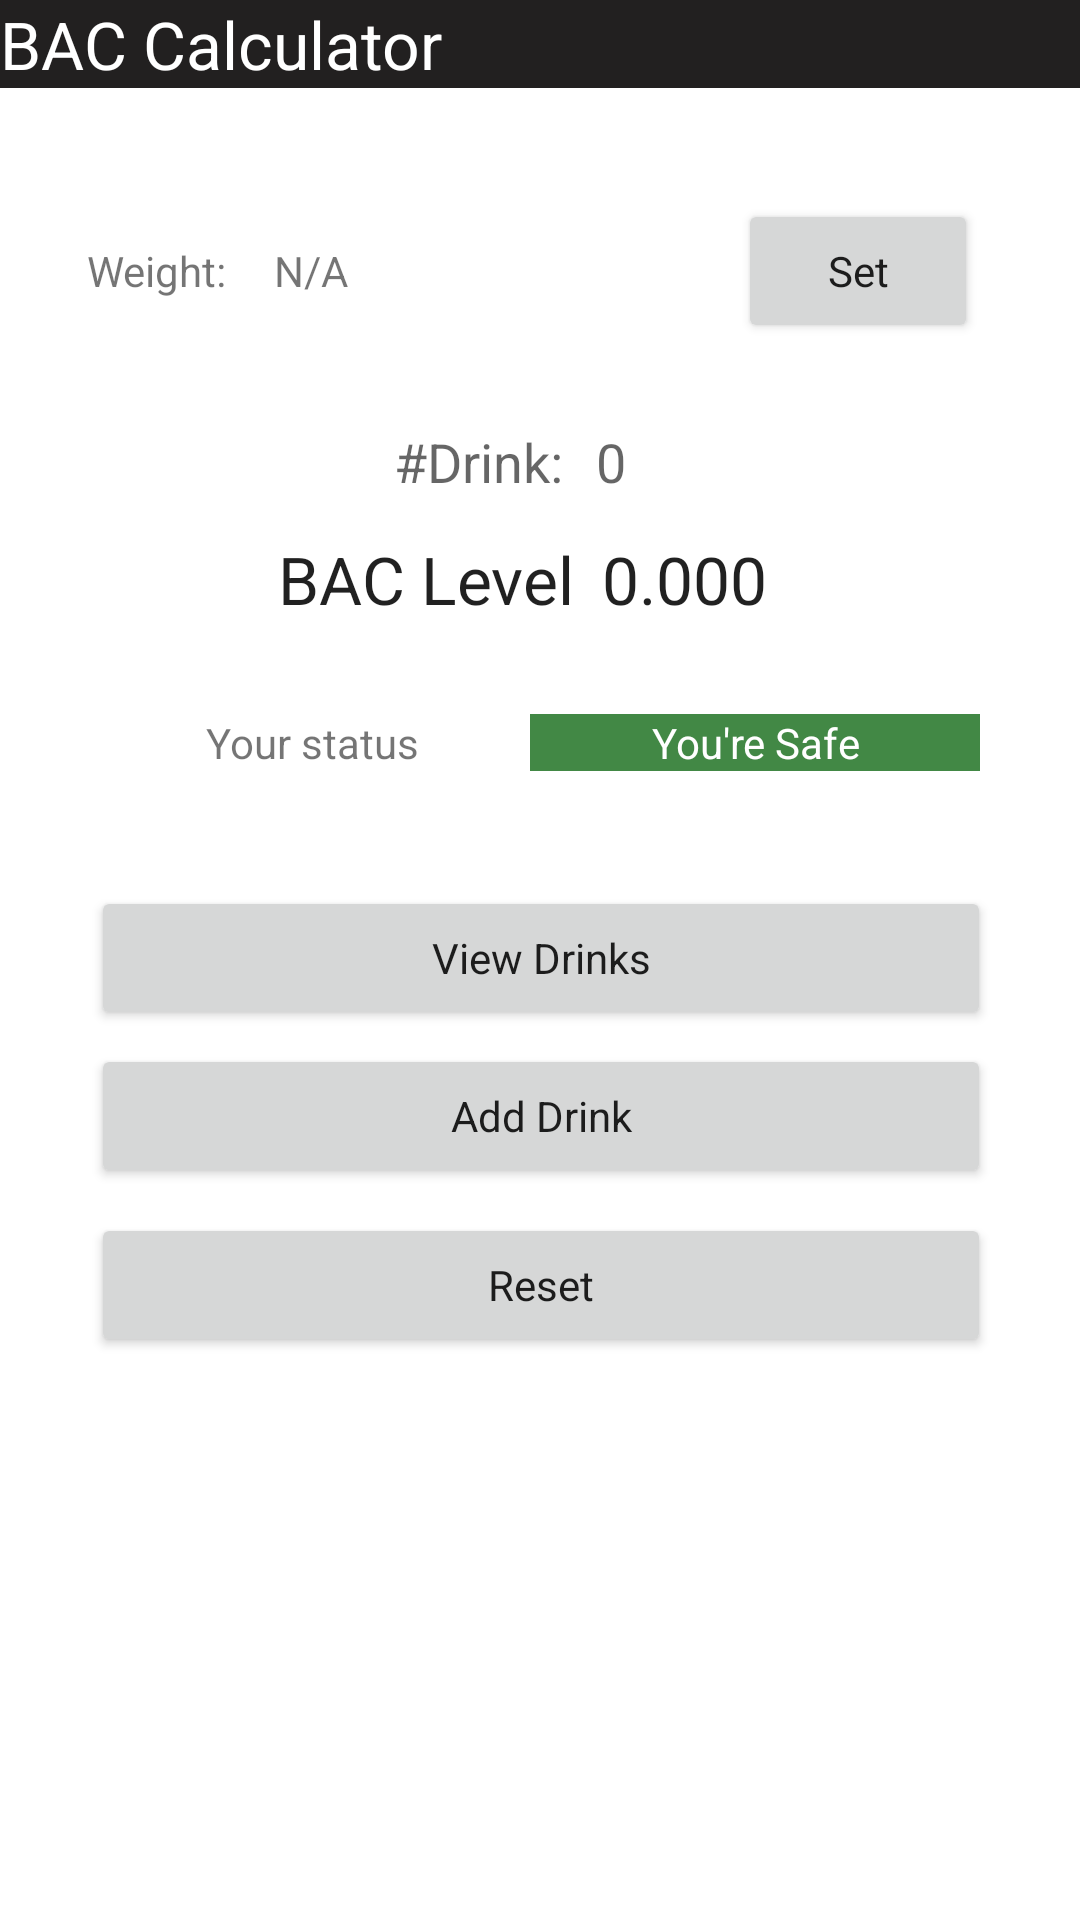

Android layout source for this screen:
<!-- AndroidManifest.xml: application theme Theme.BACCalculation -->
<!-- res/layout/activity_main.xml -->
<?xml version="1.0" encoding="utf-8"?>
<androidx.constraintlayout.widget.ConstraintLayout xmlns:android="http://schemas.android.com/apk/res/android"
    xmlns:app="http://schemas.android.com/apk/res-auto"
    xmlns:tools="http://schemas.android.com/tools"
    android:id="@+id/drink_tv"
    android:layout_width="match_parent"
    android:layout_height="match_parent"
    tools:context=".MainActivity">

    <Button
        android:id="@+id/reset"
        android:layout_width="300dp"
        android:layout_height="wrap_content"
        android:text="@string/reset"
        android:textAppearance="@style/TextAppearance.AppCompat.Body1"
        app:layout_constraintBottom_toBottomOf="parent"
        app:layout_constraintEnd_toEndOf="parent"
        app:layout_constraintHorizontal_bias="0.504"
        app:layout_constraintStart_toStartOf="parent"
        app:layout_constraintTop_toTopOf="parent"
        app:layout_constraintVertical_bias="0.683" />

    <Button
        android:id="@+id/add_drink"
        android:layout_width="300dp"
        android:layout_height="wrap_content"
        android:text="@string/add_drink"
        android:textAppearance="@style/TextAppearance.AppCompat.Body1"
        app:layout_constraintBottom_toBottomOf="parent"
        app:layout_constraintEnd_toEndOf="parent"
        app:layout_constraintHorizontal_bias="0.504"
        app:layout_constraintStart_toStartOf="parent"
        app:layout_constraintTop_toTopOf="parent"
        app:layout_constraintVertical_bias="0.588" />

    <TextView
        android:id="@+id/weight_txt"
        android:layout_width="wrap_content"
        android:layout_height="wrap_content"
        android:text="@string/weight_label"
        app:layout_constraintBottom_toBottomOf="parent"
        app:layout_constraintEnd_toEndOf="parent"
        app:layout_constraintHorizontal_bias="0.093"
        app:layout_constraintStart_toStartOf="parent"
        app:layout_constraintTop_toTopOf="parent"
        app:layout_constraintVertical_bias="0.13" />

    <TextView
        android:id="@+id/initial_weight"
        android:layout_width="wrap_content"
        android:layout_height="wrap_content"
        android:layout_marginStart="8dp"
        android:text="@string/weight_output"
        app:layout_constraintBottom_toBottomOf="parent"
        app:layout_constraintEnd_toEndOf="parent"
        app:layout_constraintHorizontal_bias="0.03"
        app:layout_constraintStart_toEndOf="@+id/weight_txt"
        app:layout_constraintTop_toTopOf="parent"
        app:layout_constraintVertical_bias="0.13" />

    <Button
        android:id="@+id/set"
        style="@android:style/Widget.Material.Button.Small"
        android:layout_width="80dp"
        android:layout_height="wrap_content"
        android:text="@string/set"
        android:textAppearance="@style/TextAppearance.AppCompat.Body1"
        app:layout_constraintBottom_toBottomOf="parent"
        app:layout_constraintEnd_toEndOf="parent"
        app:layout_constraintHorizontal_bias="0.793"
        app:layout_constraintStart_toEndOf="@+id/initial_weight"
        app:layout_constraintTop_toTopOf="parent"
        app:layout_constraintVertical_bias="0.112" />

    <TextView
        android:id="@+id/drink_txt"
        android:layout_width="wrap_content"
        android:layout_height="wrap_content"
        android:text="@string/drink_label"
        android:textAppearance="@style/TextAppearance.AppCompat.Medium"
        app:layout_constraintBottom_toBottomOf="parent"
        app:layout_constraintEnd_toEndOf="parent"
        app:layout_constraintHorizontal_bias="0.433"
        app:layout_constraintStart_toStartOf="parent"
        app:layout_constraintTop_toTopOf="parent"
        app:layout_constraintVertical_bias="0.23" />

    <TextView
        android:id="@+id/num_drink"
        android:layout_width="wrap_content"
        android:layout_height="wrap_content"
        android:text="@string/num_drink"
        android:textAppearance="@style/TextAppearance.AppCompat.Medium"
        app:layout_constraintBottom_toBottomOf="parent"
        app:layout_constraintEnd_toEndOf="parent"
        app:layout_constraintHorizontal_bias="0.068"
        app:layout_constraintStart_toEndOf="@+id/drink_txt"
        app:layout_constraintTop_toTopOf="parent"
        app:layout_constraintVertical_bias="0.23" />

    <TextView
        android:id="@+id/bac_text"
        android:layout_width="wrap_content"
        android:layout_height="wrap_content"
        android:text="@string/bac_txt"
        android:textAppearance="@style/TextAppearance.AppCompat.Large"
        app:layout_constraintBottom_toBottomOf="parent"
        app:layout_constraintEnd_toEndOf="parent"
        app:layout_constraintHorizontal_bias="0.355"
        app:layout_constraintStart_toStartOf="parent"
        app:layout_constraintTop_toTopOf="parent"
        app:layout_constraintVertical_bias="0.292" />

    <TextView
        android:id="@+id/bac_level"
        android:layout_width="wrap_content"
        android:layout_height="wrap_content"
        android:text="@string/level_zero"
        android:textAppearance="@style/TextAppearance.AppCompat.Large"
        app:layout_constraintBottom_toBottomOf="parent"
        app:layout_constraintEnd_toEndOf="parent"
        app:layout_constraintHorizontal_bias="0.082"
        app:layout_constraintStart_toEndOf="@+id/bac_text"
        app:layout_constraintTop_toTopOf="parent"
        app:layout_constraintVertical_bias="0.292" />

    <TextView
        android:id="@+id/status_txt"
        android:layout_width="wrap_content"
        android:layout_height="wrap_content"
        android:text="@string/status_label"
        app:layout_constraintBottom_toBottomOf="parent"
        app:layout_constraintEnd_toEndOf="parent"
        app:layout_constraintHorizontal_bias="0.238"
        app:layout_constraintStart_toStartOf="parent"
        app:layout_constraintTop_toTopOf="parent"
        app:layout_constraintVertical_bias="0.383" />

    <TextView
        android:id="@+id/status"
        android:layout_width="150dp"
        android:layout_height="wrap_content"
        android:background="#428845"
        android:text="@string/status"
        android:textAlignment="center"
        android:textColor="@color/white"
        app:layout_constraintBottom_toBottomOf="parent"
        app:layout_constraintEnd_toEndOf="parent"
        app:layout_constraintHorizontal_bias="0.525"
        app:layout_constraintStart_toEndOf="@+id/status_txt"
        app:layout_constraintTop_toTopOf="parent"
        app:layout_constraintVertical_bias="0.383" />

    <Button
        android:id="@+id/view_drink"
        android:layout_width="300dp"
        android:layout_height="wrap_content"
        android:text="@string/view_drink"
        android:textAppearance="@style/TextAppearance.AppCompat.Body1"
        app:layout_constraintBottom_toBottomOf="parent"
        app:layout_constraintEnd_toEndOf="parent"
        app:layout_constraintHorizontal_bias="0.504"
        app:layout_constraintStart_toStartOf="parent"
        app:layout_constraintTop_toTopOf="parent"
        app:layout_constraintVertical_bias="0.499" />

    <TextView
        android:id="@+id/heading1"
        android:layout_width="match_parent"
        android:layout_height="wrap_content"
        android:background="@color/dark_grey"
        android:text="@string/heading1"
        android:textAppearance="@style/TextAppearance.AppCompat.Large"
        android:textColor="@color/white"
        app:layout_constraintBottom_toBottomOf="parent"
        app:layout_constraintEnd_toEndOf="parent"
        app:layout_constraintHorizontal_bias="0.0"
        app:layout_constraintStart_toStartOf="parent"
        app:layout_constraintTop_toTopOf="parent"
        app:layout_constraintVertical_bias="0.0" />


</androidx.constraintlayout.widget.ConstraintLayout>
<!-- resources referenced by this layout -->
<resources>
  <color name="dark_grey">#222020</color>
  <color name="white">#FFFFFFFF</color>
  <string name="add_drink">Add Drink</string>
  <string name="bac_txt">BAC Level</string>
  <string name="drink_label">#Drink:</string>
  <string name="heading1">BAC Calculator</string>
  <string name="level_zero">0.000</string>
  <string name="num_drink">0</string>
  <string name="reset">Reset</string>
  <string name="set">Set</string>
  <string name="status">You\'re Safe</string>
  <string name="status_label">Your status</string>
  <string name="view_drink">View Drinks</string>
  <string name="weight_label">Weight:</string>
  <string name="weight_output">N/A</string>
  <style name="Theme.BACCalculation" parent="Theme.MaterialComponents.DayNight.DarkActionBar">
          
          <item name="colorPrimary">@color/purple_500</item>
          <item name="colorPrimaryVariant">@color/purple_700</item>
          <item name="colorOnPrimary">@color/white</item>
          
          <item name="colorSecondary">@color/teal_200</item>
          <item name="colorSecondaryVariant">@color/teal_700</item>
          <item name="colorOnSecondary">@color/black</item>
          
          <item name="android:statusBarColor" tools:targetApi="l">?attr/colorPrimaryVariant</item>
          
      </style>
  <color name="purple_500">#FF6200EE</color>
  <color name="purple_700">#FF3700B3</color>
  <color name="teal_200">#FF03DAC5</color>
  <color name="teal_700">#FF018786</color>
  <color name="black">#FF000000</color>
</resources>
